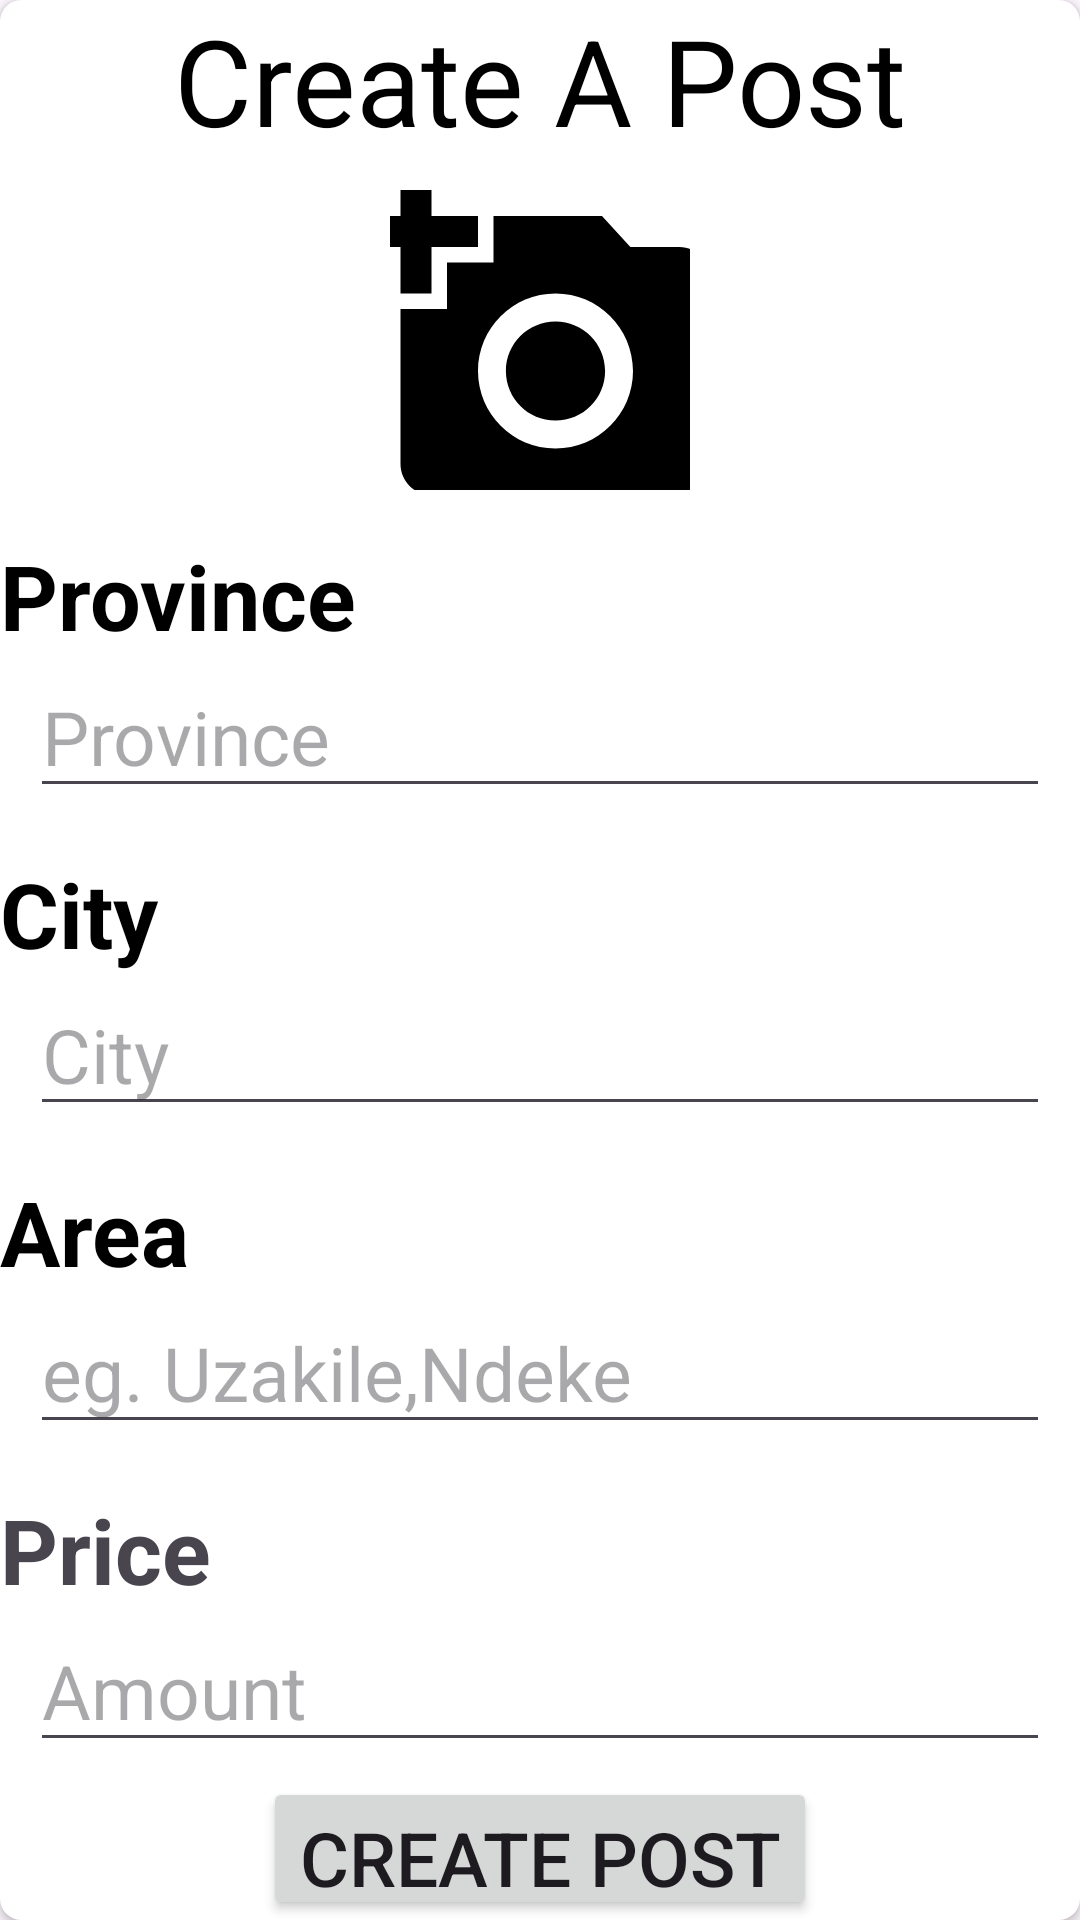

Layout XML and referenced resources for this Android screen:
<!-- AndroidManifest.xml: application theme Theme.Twikale -->
<!-- res/layout/creat_post.xml -->
<?xml version="1.0" encoding="utf-8"?>
<androidx.cardview.widget.CardView xmlns:android="http://schemas.android.com/apk/res/android"
    android:layout_width="match_parent"
    android:layout_height="match_parent"
    xmlns:app="http://schemas.android.com/apk/res-auto"
    android:layout_margin="5dp"
    android:elevation="6dp"
    app:cardCornerRadius="7dp">

    <LinearLayout
        android:layout_width="match_parent"
        android:layout_height="match_parent"
        android:orientation="vertical">

        <TextView
            android:id="@+id/textPost"
            android:layout_width="match_parent"
            android:layout_height="wrap_content"
            android:text="Create A Post"
            android:textSize="40sp"
            android:textColor="@color/black"
            android:gravity="center"/>

        <ImageButton
            android:id="@+id/imagePost"
            android:layout_marginTop="10dp"
            android:layout_width="100dp"
            android:layout_gravity="center"
            android:layout_height="100dp"
            android:background="@color/white"
            android:src="@drawable/ic_add_a_photo"/>


        <TextView
            android:id="@+id/texProvince"
            android:layout_width="match_parent"
            android:layout_height="wrap_content"
            android:text="Province"
            android:layout_marginTop="15dp"
            android:textSize="30sp"
            android:textColor="@color/black"
            android:textStyle="bold"
            android:layout_gravity="center"/>

        <EditText
            android:id="@+id/edtProvince"
            android:layout_width="match_parent"
            android:layout_height="wrap_content"
            android:hint="Province"
            android:textColor="@color/black"
            android:textSize="25sp"
            android:layout_marginLeft="10dp"
            android:layout_marginRight="10dp"/>

        <TextView
            android:id="@+id/texCity"
            android:layout_width="match_parent"
            android:layout_height="wrap_content"
            android:text="City"
            android:layout_marginTop="15dp"
            android:textSize="30sp"
            android:textColor="@color/black"
            android:textStyle="bold"
            android:layout_gravity="center"/>

        <EditText
            android:id="@+id/edtCity"
            android:layout_width="match_parent"
            android:layout_height="wrap_content"
            android:hint="City"
            android:textColor="@color/black"
            android:textSize="25sp"
            android:layout_marginLeft="10dp"
            android:layout_marginRight="10dp"/>

        <TextView
            android:id="@+id/textArea"
            android:layout_width="match_parent"
            android:layout_height="wrap_content"
            android:text="Area"
            android:layout_marginTop="15dp"
            android:textSize="30sp"
            android:textColor="@color/black"
            android:textStyle="bold"
            android:layout_gravity="center"/>

        <EditText
            android:id="@+id/edtArea"
            android:layout_width="match_parent"
            android:layout_height="wrap_content"
            android:hint="eg. Uzakile,Ndeke"
            android:textColor="@color/black"
            android:textSize="25sp"
            android:layout_marginLeft="10dp"
            android:layout_marginRight="10dp"/>

        <TextView
            android:id="@+id/txtPrice"
            android:layout_width="match_parent"
            android:layout_height="wrap_content"
            android:text="Price"
            android:layout_marginTop="15dp"
            android:textSize="30sp"
            android:textStyle="bold"/>

        <EditText
            android:id="@+id/edtPrice"
            android:layout_width="match_parent"
            android:layout_height="wrap_content"
            android:hint="Amount"
            android:textColor="@color/black"
            android:textSize="25sp"
            android:layout_marginLeft="10dp"
            android:layout_marginRight="10dp"/>

        <Button
            android:layout_width="wrap_content"
            android:layout_height="wrap_content"
            android:text="Create Post"
            android:textSize="25sp"
            android:layout_gravity="center"
            android:layout_marginTop="5dp"/>


    </LinearLayout>




</androidx.cardview.widget.CardView>
<!-- resources referenced by this layout -->
<resources>
  <color name="black">#FF000000</color>
  <color name="white">#FFFFFFFF</color>
  <!-- drawable ic_add_a_photo (drawable) -->
  <vector android:height="124dp" android:tint="#000000"
      android:viewportHeight="24" android:viewportWidth="24"
      android:width="124dp" xmlns:android="http://schemas.android.com/apk/res/android">
      <path android:fillColor="@android:color/white" android:pathData="M3,4V1h2v3h3v2H5v3H3V6H0V4H3zM6,10V7h3V4h7l1.83,2H21c1.1,0 2,0.9 2,2v12c0,1.1 -0.9,2 -2,2H5c-1.1,0 -2,-0.9 -2,-2V10H6zM13,19c2.76,0 5,-2.24 5,-5s-2.24,-5 -5,-5s-5,2.24 -5,5S10.24,19 13,19zM9.8,14c0,1.77 1.43,3.2 3.2,3.2s3.2,-1.43 3.2,-3.2s-1.43,-3.2 -3.2,-3.2S9.8,12.23 9.8,14z"/>
  </vector>
  <style name="Theme.Twikale" parent="Base.Theme.Twikale" />
  <style name="Base.Theme.Twikale" parent="Theme.Material3.DayNight.NoActionBar">
          
          
      </style>
</resources>
